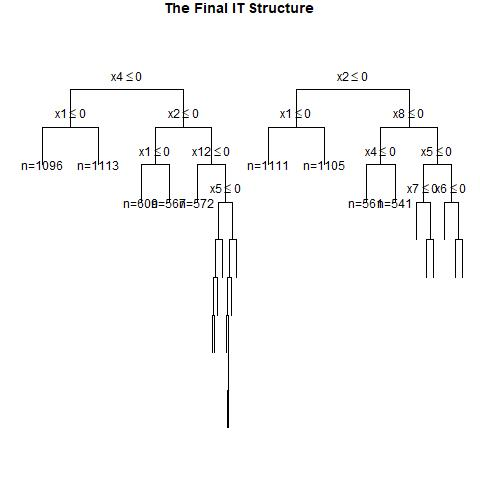

The data file committed next to this chart (first rows):
, x1, x2, x3, x4, x5, x6, x7, x8, x9, x10, x11, x12, x13, x14, x15, x16, x17, x18, x19, x20, w, y, CATE
1, 0, 1, 0, 0, 0, 0, 0, 1, 1, 0, 0, 0, 1, 1, 0, 1, 1, 0, 1, 0, 0, 0, 0.07293
2, 0, 0, 0, 0, 1, 0, 1, 1, 1, 0, 0, 0, 1, 0, 0, 0, 1, 1, 0, 0, 0, 0, 0.07293
3, 1, 1, 0, 1, 1, 0, 1, 0, 0, 0, 1, 1, 0, 0, 1, 0, 1, 1, 1, 0, 0, 0, 0
4, 0, 1, 0, 0, 0, 0, 0, 1, 1, 0, 1, 1, 0, 0, 0, 0, 0, 0, 1, 0, 1, 0, 0.07293
5, 1, 0, 1, 0, 0, 1, 1, 0, 1, 1, 0, 1, 1, 0, 0, 1, 1, 1, 0, 1, 0, 0, 0.3918
6, 1, 1, 1, 0, 1, 1, 0, 0, 0, 1, 0, 0, 0, 0, 0, 1, 1, 1, 1, 0, 1, 1, 0.4697
7, 1, 1, 0, 0, 1, 1, 0, 1, 0, 0, 1, 0, 0, 1, 0, 0, 1, 1, 1, 1, 0, 0, 0.2409
8, 0, 1, 1, 0, 1, 1, 1, 1, 1, 1, 0, 1, 0, 1, 1, 0, 0, 0, 1, 0, 0, 1, 0.02532
9, 1, 1, 0, 0, 1, 0, 1, 1, 1, 0, 0, 1, 1, 1, 1, 0, 0, 0, 0, 1, 1, 1, 0.2409
10, 1, 1, 0, 1, 0, 0, 1, 1, 1, 0, 0, 0, 0, 1, 0, 1, 0, 1, 1, 1, 1, 1, 0.3357
11, 1, 0, 0, 1, 1, 1, 1, 1, 1, 1, 0, 1, 0, 0, 1, 0, 0, 0, 0, 1, 0, 1, 0.3371
12, 0, 1, 1, 0, 1, 0, 0, 0, 0, 0, 1, 0, 1, 1, 1, 0, 0, 0, 0, 0, 0, 0, 0.4697
13, 0, 0, 1, 1, 1, 1, 1, 0, 0, 0, 0, 0, 1, 0, 1, 0, 0, 0, 1, 1, 1, 1, 0.2517
14, 1, 0, 1, 1, 1, 1, 1, 0, 1, 0, 0, 0, 0, 0, 0, 1, 1, 0, 1, 1, 1, 1, 0.3918
15, 1, 0, 0, 1, 1, 0, 1, 0, 0, 1, 0, 1, 1, 0, 1, 1, 0, 0, 1, 0, 0, 0, 0.3371
16, 1, 0, 1, 0, 0, 1, 1, 1, 1, 0, 0, 1, 0, 1, 0, 1, 1, 0, 1, 0, 0, 1, 0.3918
17, 0, 0, 1, 0, 0, 1, 1, 0, 0, 1, 0, 0, 0, 0, 0, 0, 1, 0, 0, 0, 0, 0, 0.2517
18, 1, 1, 1, 0, 0, 0, 1, 0, 0, 0, 0, 0, 1, 1, 0, 0, 1, 0, 1, 0, 1, 1, 0.4697
19, 1, 1, 0, 1, 0, 1, 0, 0, 1, 0, 0, 0, 1, 1, 1, 1, 0, 0, 0, 1, 0, 0, 0.3357
20, 1, 1, 1, 1, 1, 1, 0, 1, 0, 0, 0, 0, 1, 1, 0, 0, 1, 1, 1, 1, 0, 0, 0.1983
21, 1, 0, 1, 1, 1, 1, 0, 0, 0, 1, 0, 1, 0, 0, 0, 1, 1, 0, 0, 0, 1, 0, 0.3918
22, 0, 1, 0, 0, 1, 0, 0, 0, 0, 1, 1, 0, 0, 1, 0, 1, 0, 0, 0, 0, 1, 1, 0.07293
23, 1, 0, 1, 0, 0, 1, 1, 0, 1, 0, 0, 1, 1, 1, 0, 1, 1, 0, 1, 1, 0, 0, 0.3918
24, 1, 1, 0, 1, 1, 1, 1, 1, 0, 1, 0, 0, 0, 1, 0, 0, 1, 0, 1, 1, 1, 1, 0.3357
25, 0, 0, 0, 1, 1, 1, 1, 0, 1, 1, 1, 0, 1, 1, 1, 1, 0, 0, 0, 0, 0, 1, 0.1383
26, 0, 0, 1, 0, 1, 1, 1, 0, 0, 0, 0, 0, 1, 1, 1, 1, 0, 0, 1, 0, 1, 1, 0.2517
27, 0, 0, 0, 1, 1, 1, 1, 1, 1, 1, 1, 0, 0, 1, 1, 0, 1, 1, 1, 1, 0, 1, 0.1383
28, 0, 1, 1, 0, 0, 1, 0, 1, 1, 0, 1, 1, 1, 1, 0, 0, 1, 0, 0, 1, 0, 0, 0.577
29, 1, 0, 0, 0, 0, 0, 0, 0, 0, 1, 1, 0, 1, 1, 0, 0, 1, 0, 0, 1, 0, 0, 0.2409
30, 1, 1, 0, 1, 1, 0, 1, 0, 1, 0, 1, 1, 1, 0, 1, 0, 1, 1, 1, 1, 0, 1, 0
31, 0, 1, 1, 1, 1, 0, 0, 1, 1, 1, 1, 0, 0, 1, 0, 1, 1, 0, 0, 1, 0, 0, 0.3389
32, 1, 0, 1, 0, 1, 1, 1, 1, 1, 0, 0, 0, 1, 0, 0, 0, 1, 0, 0, 1, 1, 1, 0.3918
33, 0, 0, 0, 1, 1, 0, 1, 1, 0, 1, 0, 1, 0, 0, 0, 1, 1, 1, 1, 1, 0, 1, 0.1383
34, 1, 0, 0, 0, 1, 1, 1, 0, 0, 1, 0, 1, 1, 1, 1, 1, 0, 1, 0, 0, 0, 0, 0.2409
35, 0, 0, 0, 0, 0, 0, 1, 0, 1, 0, 0, 1, 0, 1, 1, 0, 0, 1, 0, 0, 0, 0, 0.07293
36, 1, 1, 0, 0, 1, 0, 1, 1, 0, 1, 0, 0, 1, 0, 1, 1, 1, 0, 0, 1, 0, 1, 0.2409
37, 0, 0, 0, 1, 1, 0, 0, 1, 1, 0, 0, 0, 0, 1, 1, 0, 0, 0, 1, 0, 0, 0, 0.1383
38, 1, 0, 0, 1, 1, 1, 1, 1, 0, 0, 0, 1, 1, 0, 1, 0, 0, 1, 1, 0, 1, 1, 0.3371
39, 1, 0, 0, 0, 0, 1, 1, 1, 0, 1, 1, 0, 1, 0, 1, 1, 1, 1, 1, 0, 1, 0, 0.2409
40, 0, 1, 0, 1, 0, 1, 0, 0, 0, 0, 0, 0, 0, 1, 1, 1, 1, 0, 0, 1, 0, 0, 0.3357
41, 0, 1, 1, 0, 1, 0, 1, 1, 0, 0, 1, 1, 0, 1, 0, 0, 0, 0, 0, 1, 1, 1, 0.3389
42, 1, 1, 1, 0, 0, 1, 0, 0, 0, 0, 1, 1, 1, 0, 0, 0, 1, 1, 0, 1, 1, 1, 0.4697
43, 1, 0, 1, 1, 1, 0, 0, 1, 1, 0, 0, 0, 0, 0, 1, 1, 1, 1, 1, 0, 0, 0, 0.3918
44, 1, 1, 0, 0, 0, 0, 1, 1, 1, 1, 1, 0, 1, 0, 0, 1, 1, 1, 0, 1, 0, 0, 0.2409
45, 1, 0, 0, 1, 0, 0, 0, 1, 1, 0, 1, 0, 1, 0, 1, 0, 0, 0, 1, 0, 0, 0, 0.3371
46, 1, 1, 1, 1, 1, 0, 1, 0, 0, 0, 1, 1, 0, 0, 1, 0, 1, 0, 1, 0, 1, 1, 0.6424
47, 0, 1, 1, 0, 0, 1, 1, 0, 0, 1, 1, 1, 1, 1, 0, 0, 1, 0, 0, 0, 0, 0, 0.4697
48, 0, 1, 0, 1, 1, 1, 1, 1, 0, 1, 1, 0, 1, 1, 1, 0, 1, 1, 0, 1, 1, 1, 0.3357
49, 1, 1, 0, 0, 1, 0, 1, 1, 0, 0, 1, 1, 0, 0, 0, 1, 1, 0, 0, 0, 0, 0, 0.2409
50, 0, 0, 1, 0, 0, 0, 1, 0, 1, 0, 1, 1, 0, 1, 0, 1, 0, 0, 1, 0, 1, 0, 0.2517
51, 0, 1, 1, 1, 1, 0, 1, 0, 1, 0, 1, 0, 1, 0, 1, 0, 0, 0, 0, 1, 1, 1, 0.6424
52, 1, 1, 1, 0, 1, 0, 1, 0, 0, 0, 1, 0, 0, 1, 0, 0, 0, 0, 1, 0, 0, 1, 0.4697
53, 0, 0, 0, 1, 1, 1, 0, 1, 1, 0, 0, 1, 0, 0, 0, 0, 1, 1, 1, 0, 0, 1, 0.1383
54, 1, 0, 0, 0, 0, 0, 1, 0, 1, 0, 1, 0, 1, 0, 1, 1, 0, 1, 0, 0, 0, 0, 0.2409
55, 1, 1, 0, 1, 0, 1, 1, 0, 1, 1, 1, 0, 0, 0, 0, 0, 1, 1, 0, 1, 1, 1, 0.3357
56, 1, 0, 0, 1, 0, 1, 0, 1, 1, 0, 1, 1, 1, 0, 0, 0, 1, 0, 1, 0, 0, 0, 0.3371
57, 1, 0, 0, 0, 1, 0, 0, 1, 0, 1, 0, 1, 0, 1, 1, 1, 1, 1, 1, 1, 0, 0, 0.2409
58, 0, 1, 0, 1, 0, 1, 1, 0, 1, 0, 0, 0, 1, 1, 0, 0, 1, 1, 0, 0, 0, 0, 0.3357
59, 1, 0, 1, 0, 1, 0, 1, 1, 1, 0, 0, 0, 0, 0, 1, 1, 0, 0, 1, 1, 1, 1, 0.3918
60, 0, 1, 1, 0, 1, 0, 1, 0, 0, 1, 0, 1, 0, 0, 1, 1, 1, 1, 1, 1, 0, 1, 0.4697
... 940 more rows
